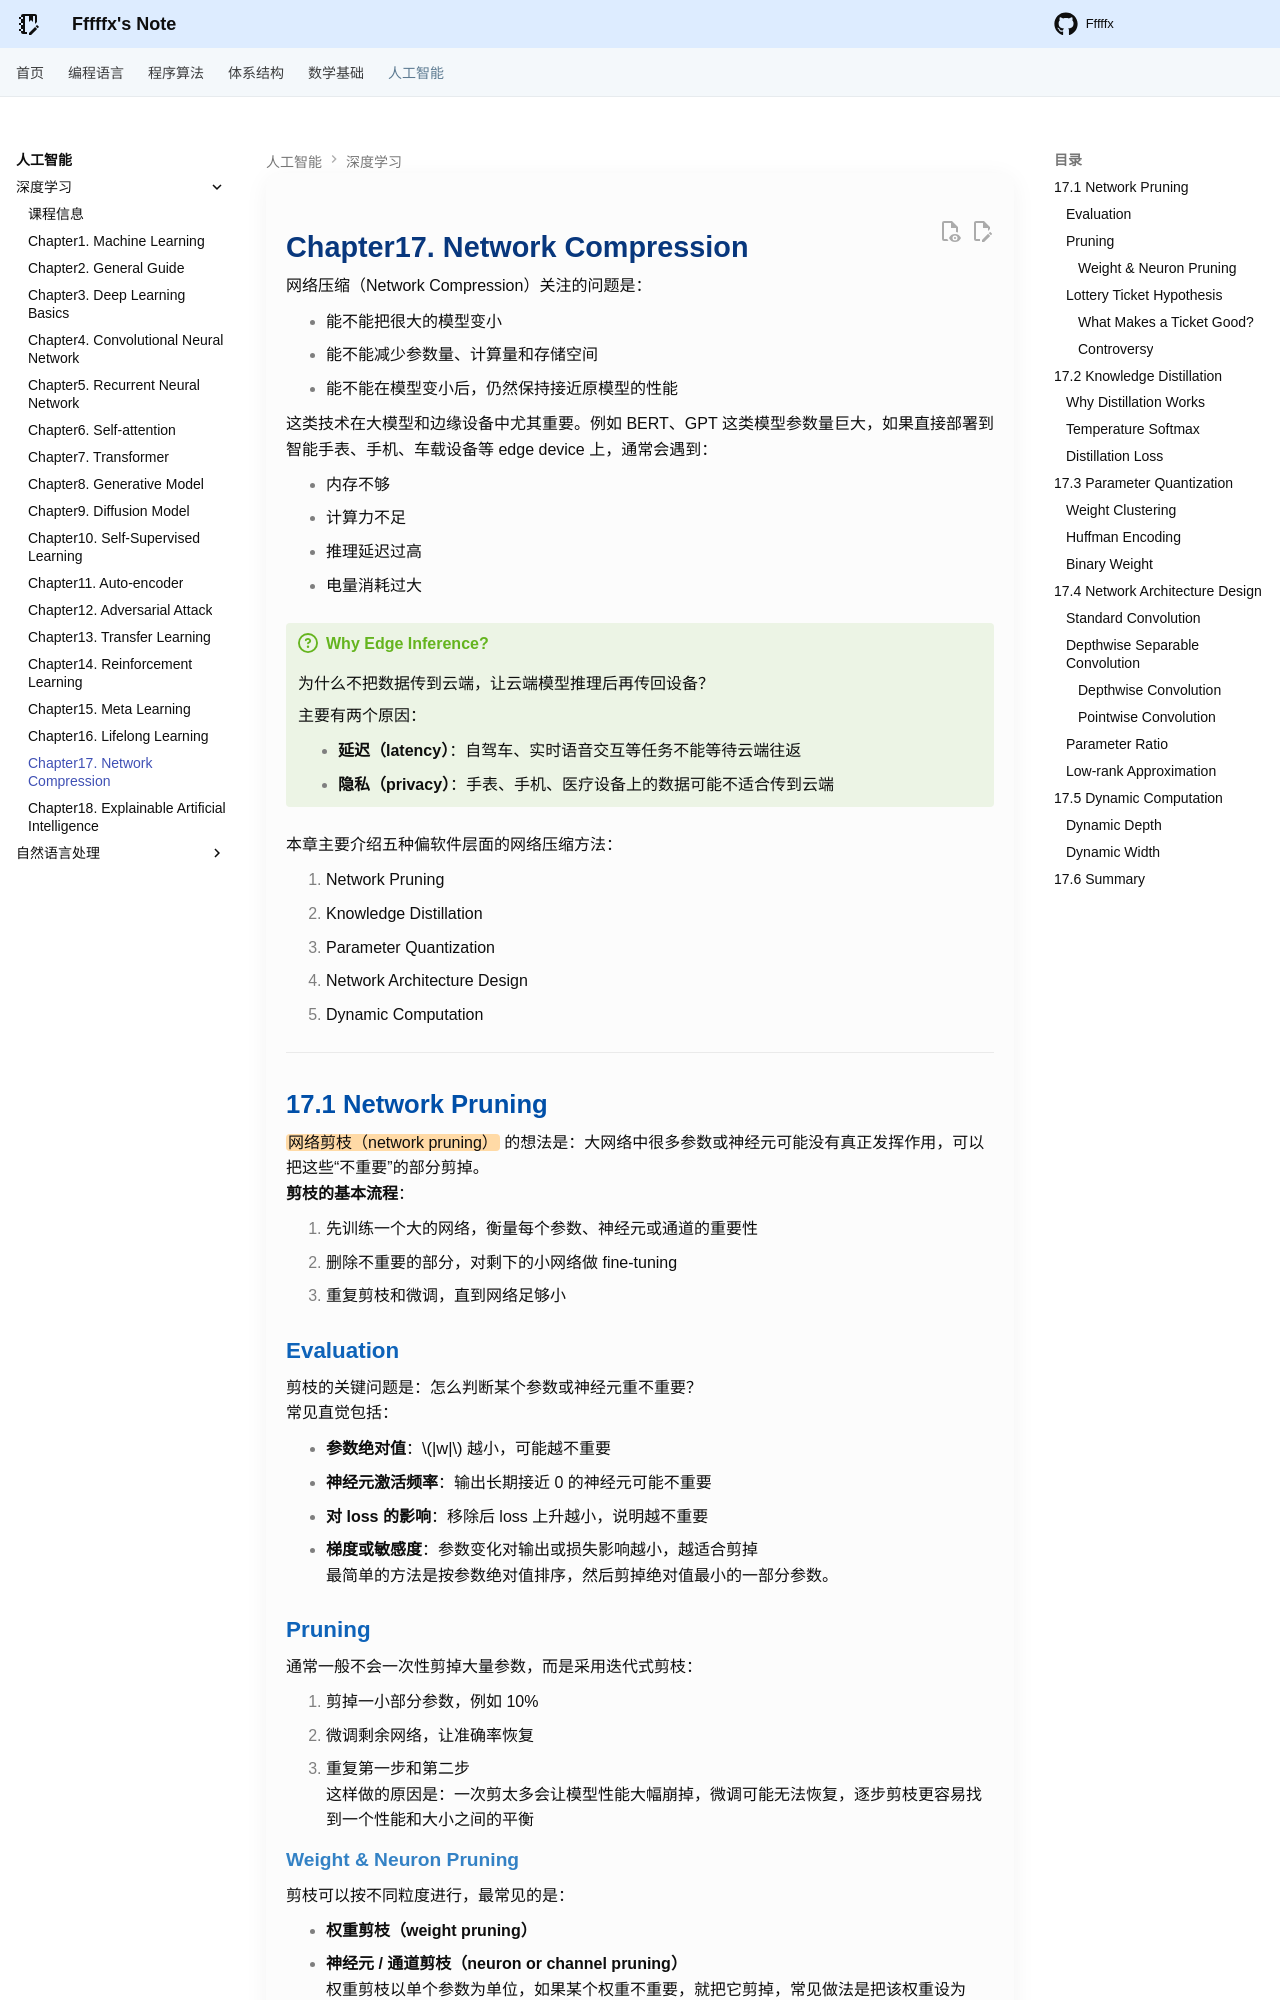

repository: Fffffx0618/PsyBlog · page: AI/DeepLearning/Chapter17.html · generator: mkdocs

# Chapter17. Network Compression

网络压缩（Network Compression）关注的问题是：

- 能不能把很大的模型变小
- 能不能减少参数量、计算量和存储空间
- 能不能在模型变小后，仍然保持接近原模型的性能

这类技术在大模型和边缘设备中尤其重要。例如 BERT、GPT 这类模型参数量巨大，如果直接部署到智能手表、手机、车载设备等 edge device 上，通常会遇到：

- 内存不够
- 计算力不足
- 推理延迟过高
- 电量消耗过大

!!! question "Why Edge Inference?"

    为什么不把数据传到云端，让云端模型推理后再传回设备？

    主要有两个原因：

    - **延迟（latency）**：自驾车、实时语音交互等任务不能等待云端往返
    - **隐私（privacy）**：手表、手机、医疗设备上的数据可能不适合传到云端

本章主要介绍五种偏软件层面的网络压缩方法：

1. Network Pruning
2. Knowledge Distillation
3. Parameter Quantization
4. Network Architecture Design
5. Dynamic Computation

---

## 17.1 Network Pruning

==网络剪枝（network pruning）== 的想法是：大网络中很多参数或神经元可能没有真正发挥作用，可以把这些“不重要”的部分剪掉。
**剪枝的基本流程**：

1. 先训练一个大的网络，衡量每个参数、神经元或通道的重要性
2. 删除不重要的部分，对剩下的小网络做 fine-tuning
3. 重复剪枝和微调，直到网络足够小

### Evaluation

剪枝的关键问题是：怎么判断某个参数或神经元重不重要？
常见直觉包括：

- **参数绝对值**：$|w|$ 越小，可能越不重要
- **神经元激活频率**：输出长期接近 0 的神经元可能不重要
- **对 loss 的影响**：移除后 loss 上升越小，说明越不重要
- **梯度或敏感度**：参数变化对输出或损失影响越小，越适合剪掉
最简单的方法是按参数绝对值排序，然后剪掉绝对值最小的一部分参数。

### Pruning

通常一般不会一次性剪掉大量参数，而是采用迭代式剪枝：

1. 剪掉一小部分参数，例如 10%
2. 微调剩余网络，让准确率恢复
3. 重复第一步和第二步
这样做的原因是：一次剪太多会让模型性能大幅崩掉，微调可能无法恢复，逐步剪枝更容易找到一个性能和大小之间的平衡
